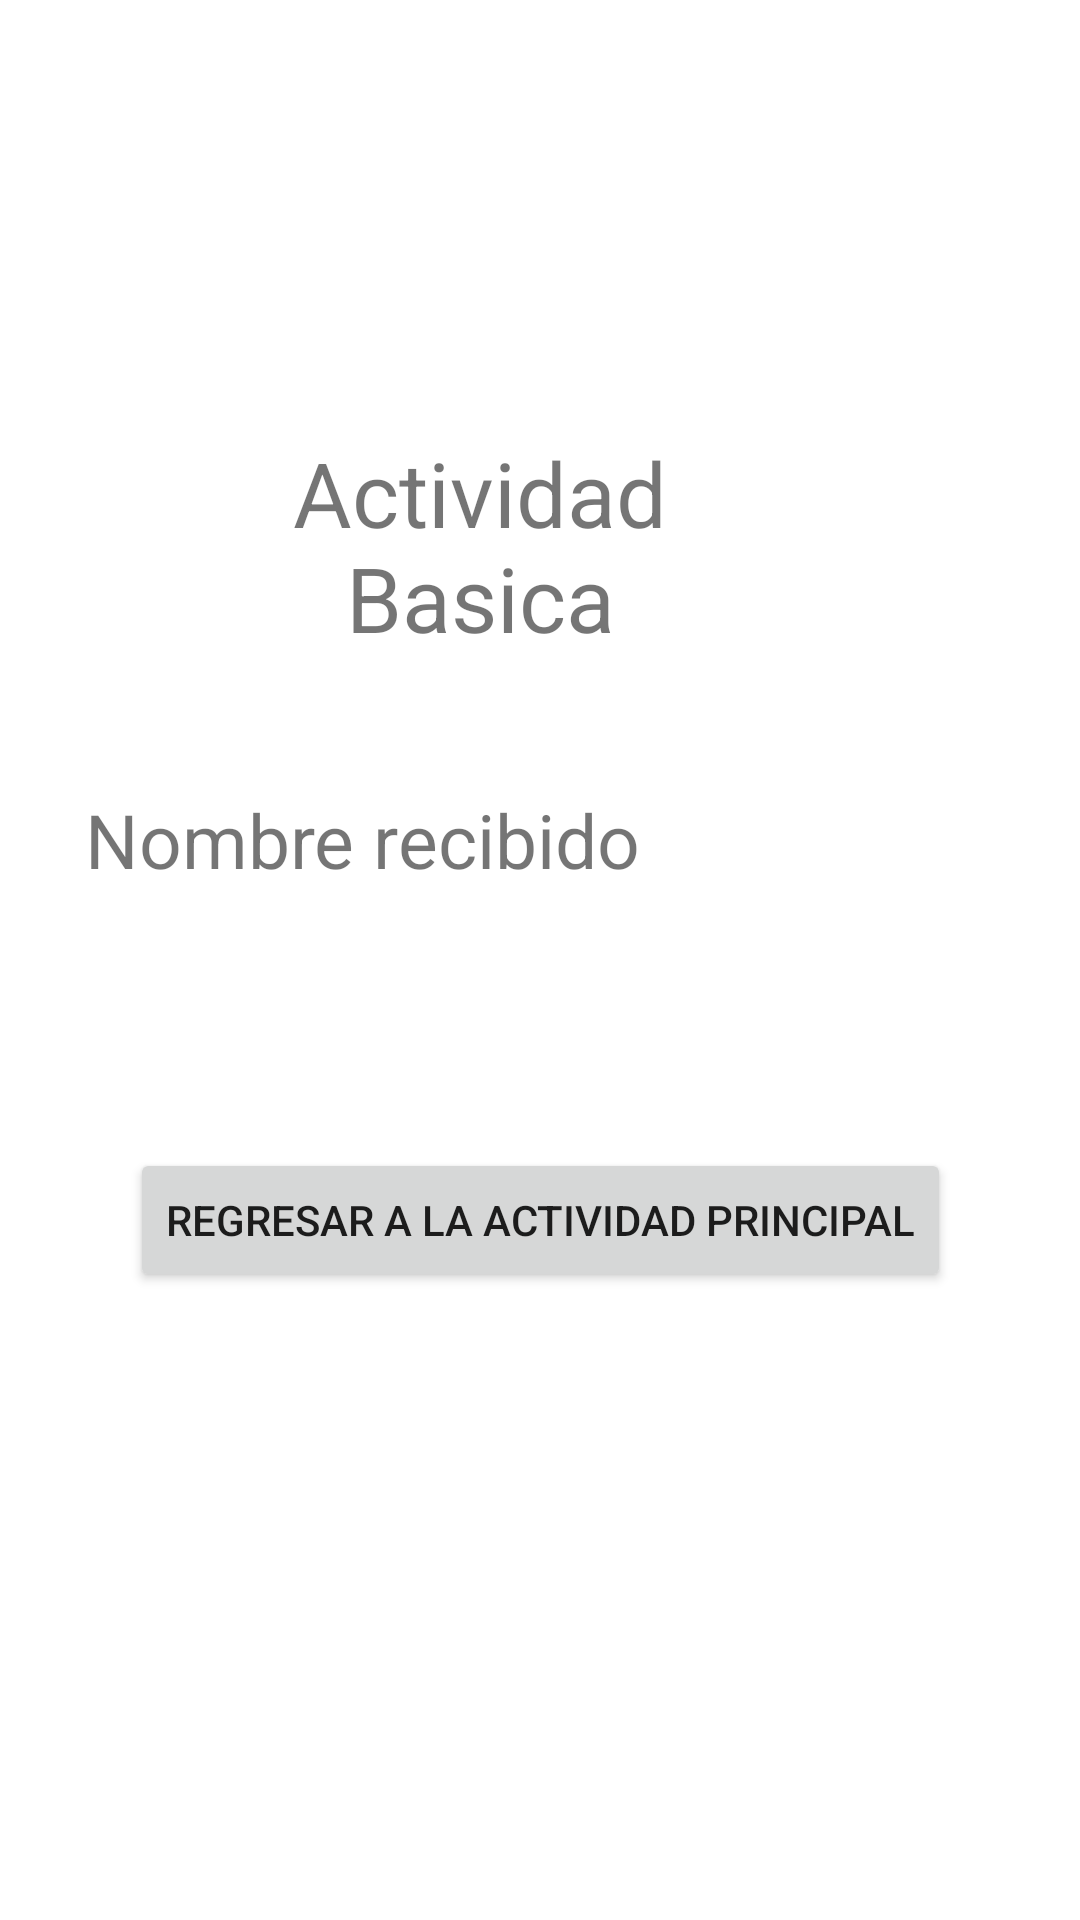

This screen was rendered from an Android layout file. Write that file and the resources it references.
<!-- AndroidManifest.xml: application theme Theme.P47s21 -->
<!-- res/layout/activity_basica.xml -->
<?xml version="1.0" encoding="utf-8"?>
<androidx.constraintlayout.widget.ConstraintLayout xmlns:android="http://schemas.android.com/apk/res/android"
    xmlns:app="http://schemas.android.com/apk/res-auto"
    xmlns:tools="http://schemas.android.com/tools"
    android:layout_width="match_parent"
    android:layout_height="match_parent"
    tools:context=".BasicaActivity">

    <Button
        android:id="@+id/p2btnregresa"
        android:layout_width="wrap_content"
        android:layout_height="wrap_content"
        android:layout_marginTop="10dp"
        android:text="@string/p2btnreg"
        app:layout_constraintEnd_toEndOf="parent"
        app:layout_constraintStart_toStartOf="parent"
        app:layout_constraintTop_toBottomOf="@+id/lblrecibe" />

    <TextView
        android:id="@+id/lblrecibe"
        android:layout_width="357dp"
        android:layout_height="60dp"
        android:layout_marginTop="16dp"
        android:textSize="30sp"
        app:layout_constraintEnd_toEndOf="parent"
        app:layout_constraintHorizontal_bias="0.13"
        app:layout_constraintStart_toStartOf="parent"
        app:layout_constraintTop_toBottomOf="@+id/textView3" />

    <TextView
        android:id="@+id/textView3"
        android:layout_width="wrap_content"
        android:layout_height="wrap_content"
        android:layout_marginTop="44dp"
        android:text="@string/p2mensaje"
        android:textSize="25sp"
        app:layout_constraintEnd_toEndOf="parent"
        app:layout_constraintHorizontal_bias="0.161"
        app:layout_constraintStart_toStartOf="parent"
        app:layout_constraintTop_toBottomOf="@+id/textView2" />

    <TextView
        android:id="@+id/textView2"
        android:layout_width="200dp"
        android:layout_height="75dp"
        android:layout_marginStart="156dp"
        android:layout_marginTop="144dp"
        android:layout_marginEnd="196dp"
        android:gravity="center"
        android:text="@string/p2titulo"
        android:textSize="30sp"
        app:layout_constraintEnd_toEndOf="parent"
        app:layout_constraintStart_toStartOf="parent"
        app:layout_constraintTop_toTopOf="parent"
        tools:ignore="TextSizeCheck" />
</androidx.constraintlayout.widget.ConstraintLayout>
<!-- resources referenced by this layout -->
<resources>
  <string name="p2btnreg">Regresar a la actividad principal</string>
  <string name="p2mensaje">Nombre recibido</string>
  <string name="p2titulo">Actividad Basica</string>
  <style name="Theme.P47s21" parent="Theme.MaterialComponents.DayNight.DarkActionBar">
          
          <item name="colorPrimary">@color/purple_500</item>
          <item name="colorPrimaryVariant">@color/purple_700</item>
          <item name="colorOnPrimary">@color/white</item>
          
          <item name="colorSecondary">@color/teal_200</item>
          <item name="colorSecondaryVariant">@color/teal_700</item>
          <item name="colorOnSecondary">@color/black</item>
          
          <item name="android:statusBarColor">?attr/colorPrimaryVariant</item>
          
      </style>
  <!-- not gathered from this repository: default colours our renderer supplied (Android Studio template values) -->
  <color name="purple_500">#FF6200EE</color>
  <color name="purple_700">#FF3700B3</color>
  <color name="teal_200">#FF03DAC5</color>
  <color name="teal_700">#FF018786</color>
  <color name="black">#FF000000</color>
  <color name="white">#FFFFFFFF</color>
</resources>
